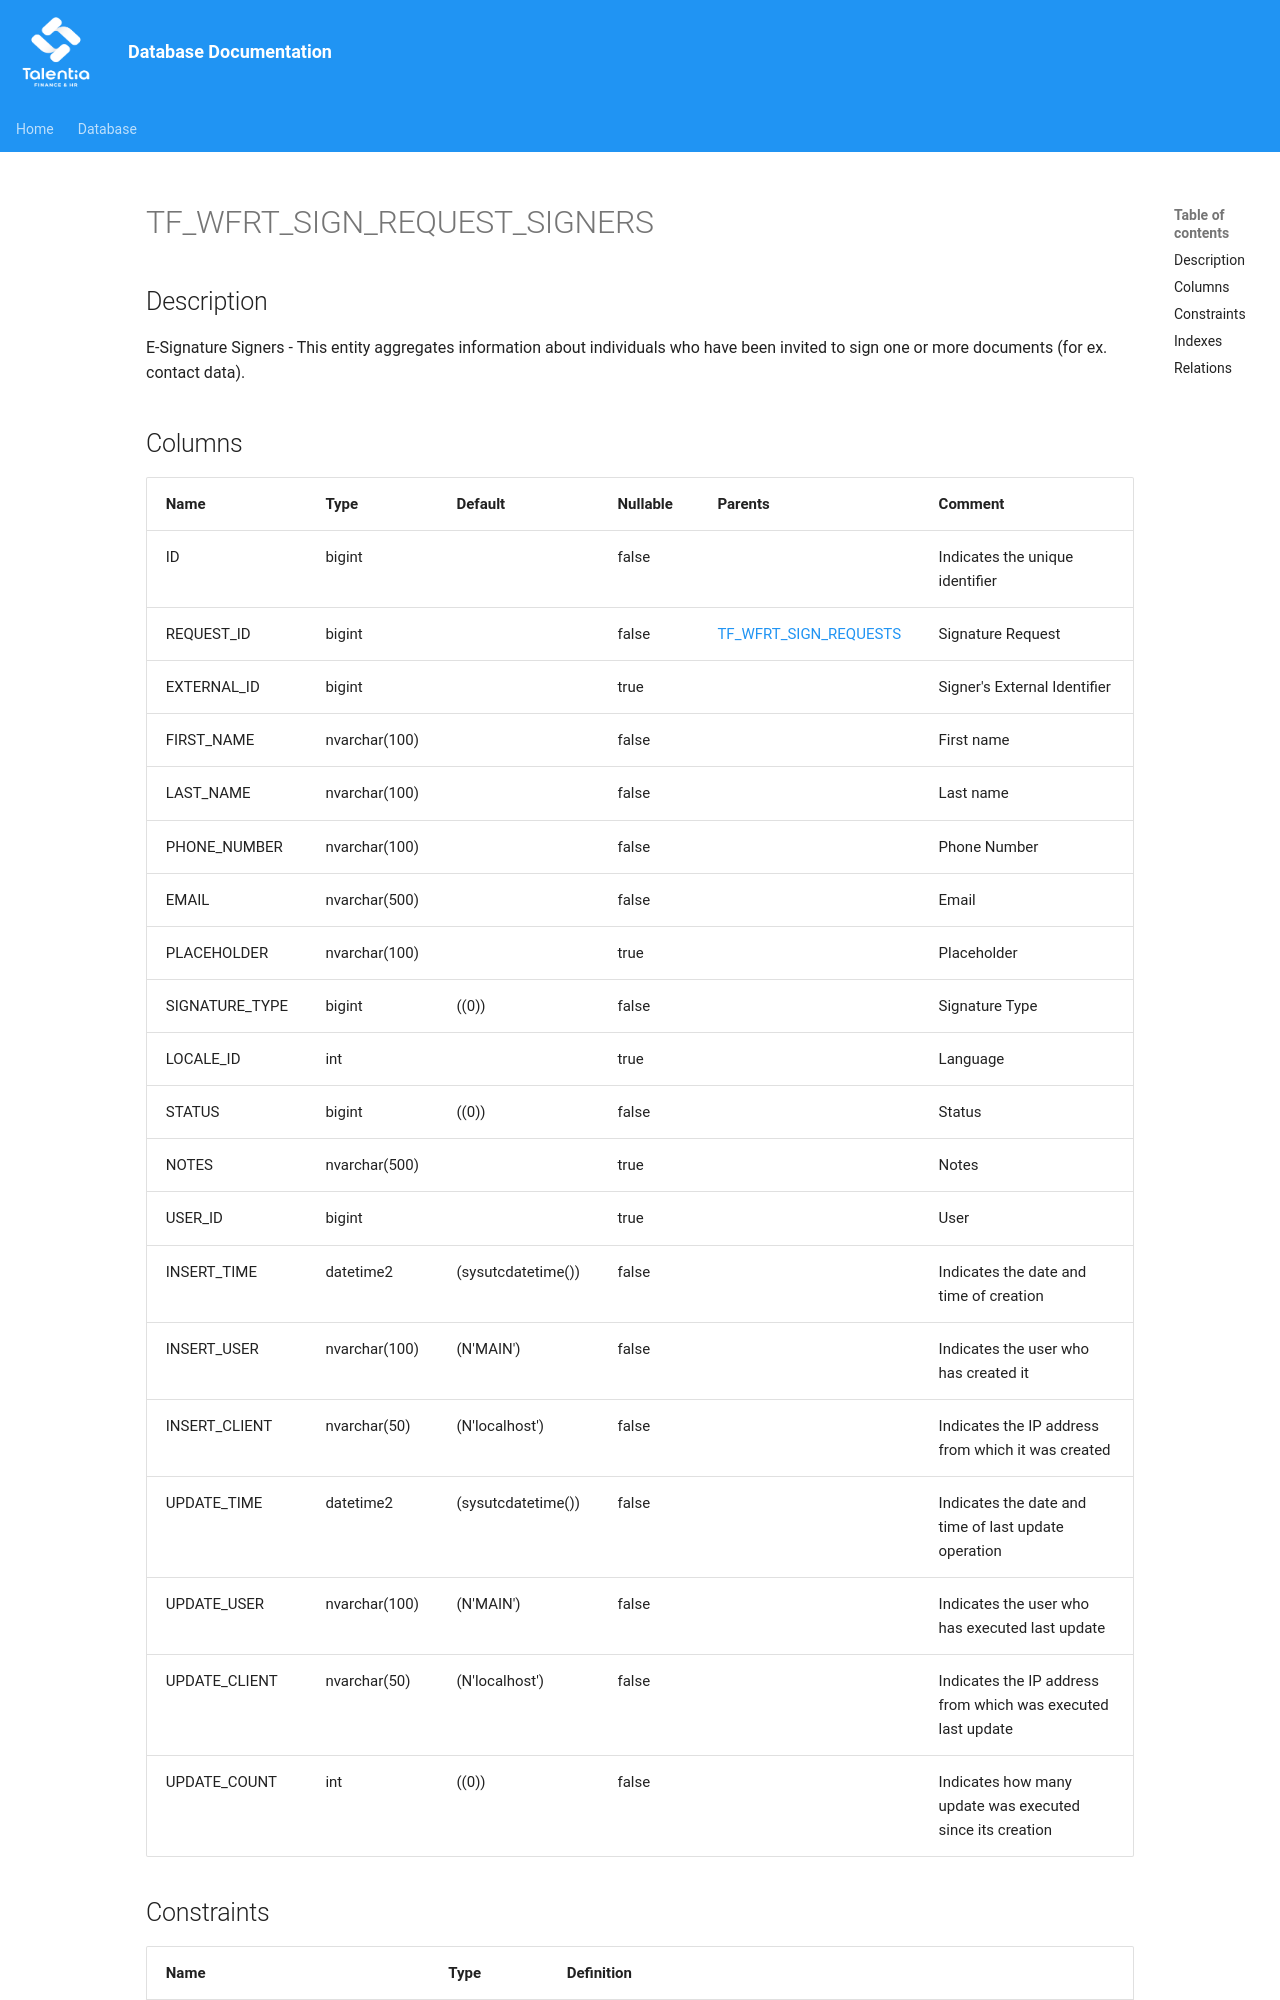

repository: giovanniporcelli/documentazione-db · page: schema/TF_WFRT_SIGN_REQUEST_SIGNERS/index.html · generator: mkdocs

# TF_WFRT_SIGN_REQUEST_SIGNERS

## Description

E-Signature Signers - This entity aggregates information about individuals who have been invited to sign one or more documents (for ex. contact data).  


## Columns
